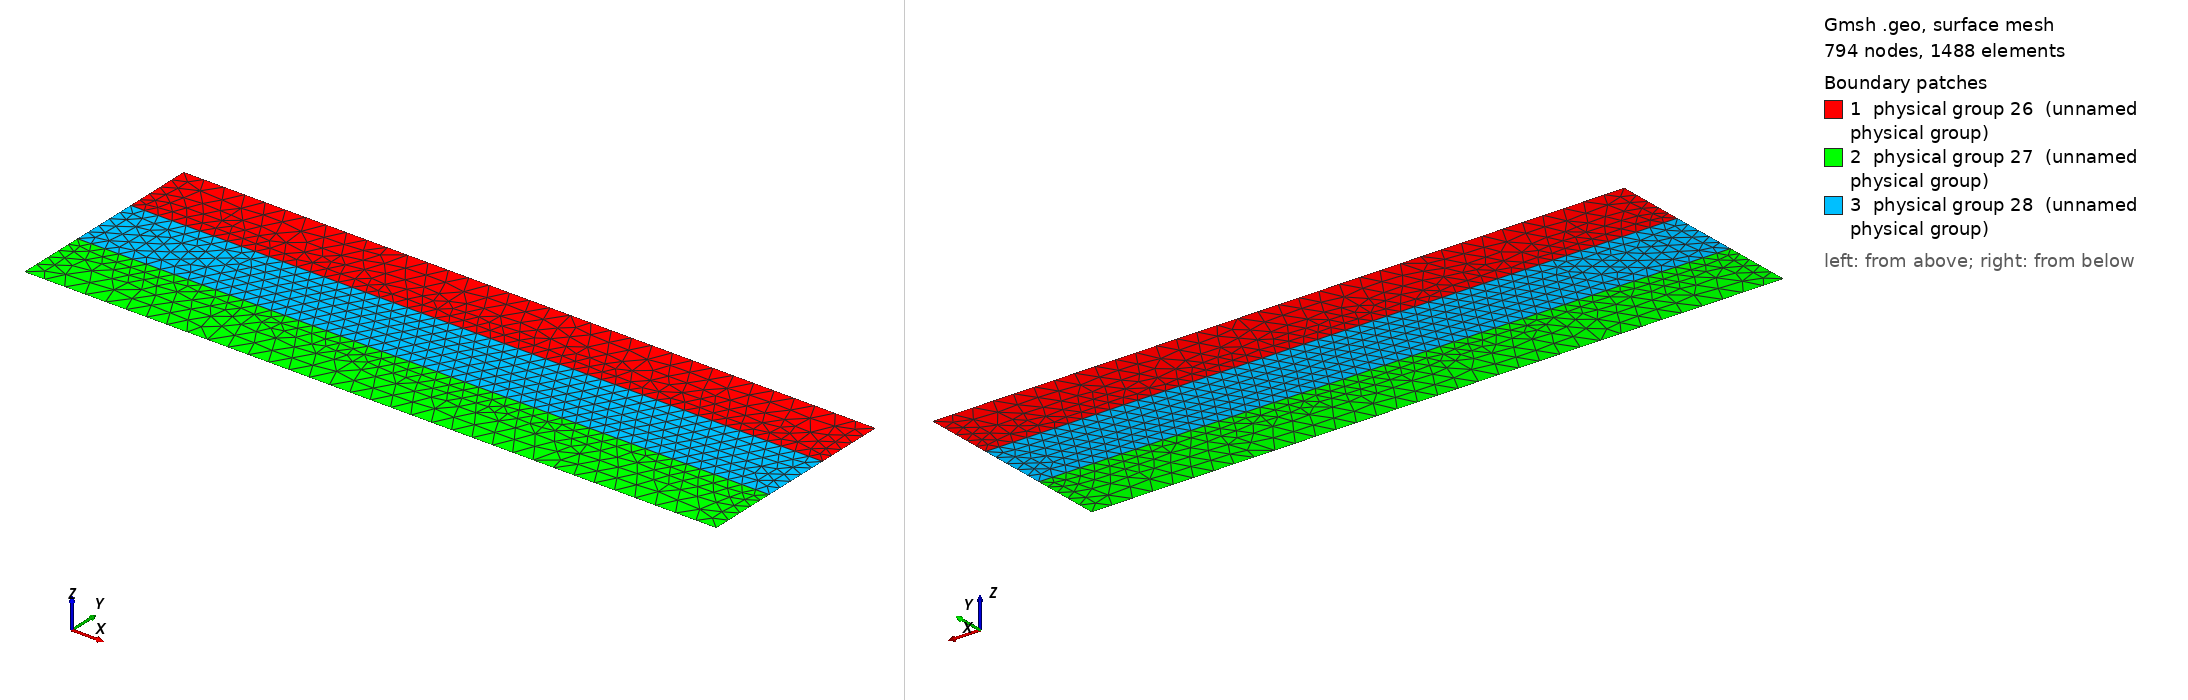

Gmsh geometry script, surface-meshed: 794 nodes, 1488 surface elements. Boundary patches (legend numbers): 1 physical group 26 (unnamed physical group), 2 physical group 27 (unnamed physical group), 3 physical group 28 (unnamed physical group). Left view from above one corner, right view from below the opposite corner. Legend entries are the model's physical surfaces. The drawing asked Gmsh for element sizes between 1% and 20% of the model's largest extent; the script's own settings can give other sizes.

=== top.geo (drawn) ===
cl__1 = 1;
cl__2 = 0.3;
Point(1) = {0, 0, 0, 0.03};
Point(2) = {0, 0.1, 0, 0.02};
Point(3) = {0, 0.2, 0, 0.02};
Point(4) = {0, 0.3, 0, 0.03};
Point(5) = {1, 0, 0, 0.03};
Point(6) = {1, 0.1, 0, 0.02};
Point(7) = {1, 0.2, 0, 0.02};
Point(8) = {1, 0.3, 0, 0.03};

Line(1) = {1, 2};
Line(2) = {2, 3};
Line(3) = {3, 4};
Line(4) = {4, 8};
Line(5) = {1, 5};
Line(6) = {5, 6};
Line(7) = {6, 7};
Line(8) = {7, 8};
Line(9) = {2, 6};
Line(10) = {3, 7};


Line Loop(11) = {3, 4, -8, -10};
Plane Surface(12) = {11};
Line Loop(13) = {1, 9, -6, -5};
Plane Surface(14) = {13};
Line Loop(15) = {10, -7, -9, 2};
Plane Surface(16) = {15};


Physical Line("in hot") = {3};
Physical Line("in cold") = {6};
Physical Line("out hot") = {8};
Physical Line("out cold") = {1};
Physical Line(22) = {4};
Physical Line(23) = {10};
Physical Line(24) = {9};
Physical Line(25) = {5};

Physical Surface(26) = {12};
Physical Surface(27) = {14};
Physical Surface(28) = {16};
